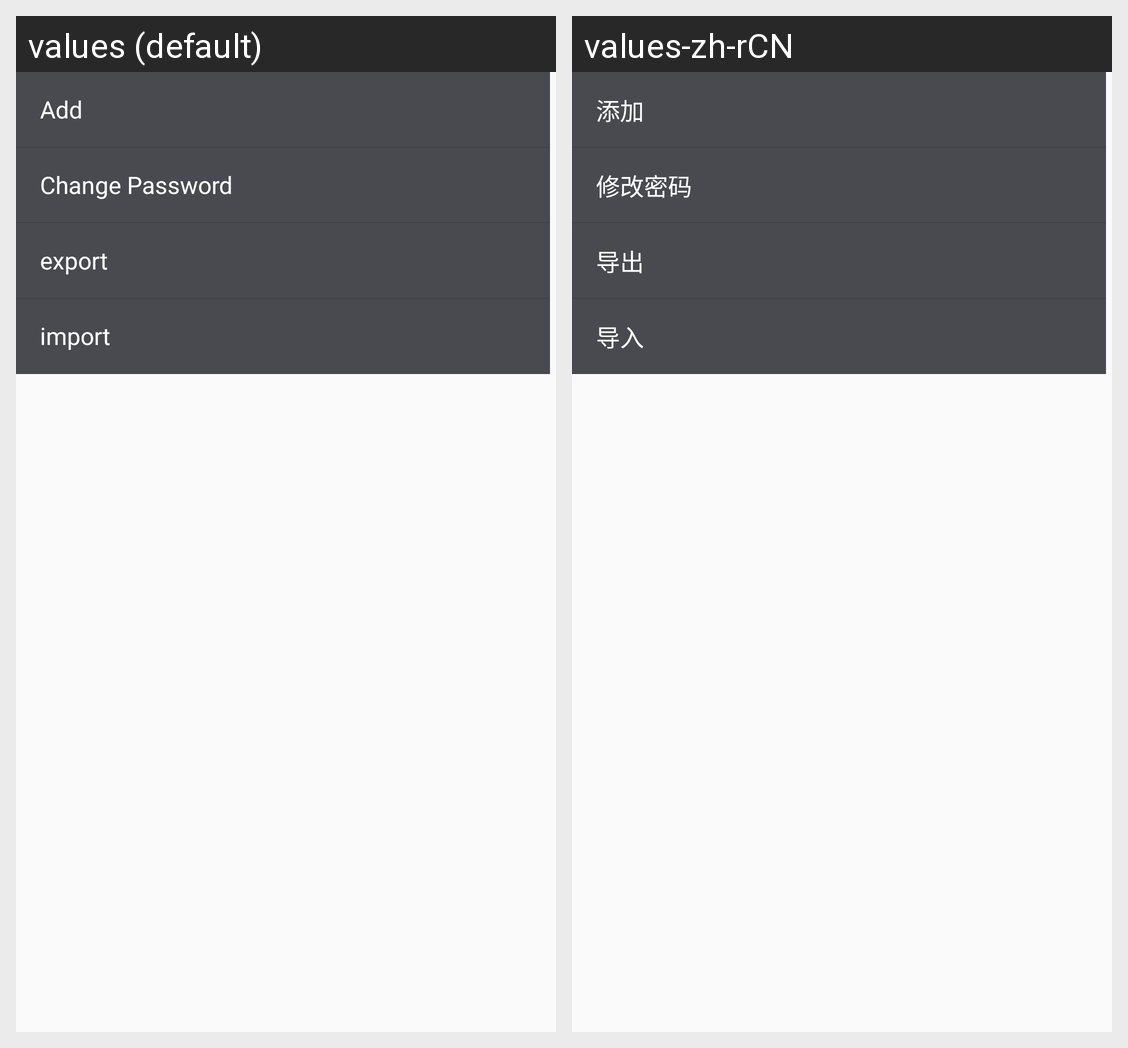

The same Android screen rendered under two of its app's locales, left to right. List the strings drawn on it with the default value and each locale's translation.
Android screen res/layout/pop_menu_offline.xml rendered under 2 locales, left to right: values (default), values-zh-rCN. Device: Nexus 5 (rendered at 1080×1920; each locale shown at half size, 540×960, under a caption strip naming it); theme AppTheme.
Strings drawn on this screen, with the default value and each locale's value (text and hints the layout hard-codes, and strings that could not be matched under every locale, appear in the picture but are not listed):

add
  values: Add
  values-zh-rCN: 添加

modify_password
  values: Change Password
  values-zh-rCN: 修改密码

export
  values: export
  values-zh-rCN: 导出

import_data
  values: import
  values-zh-rCN: 导入
